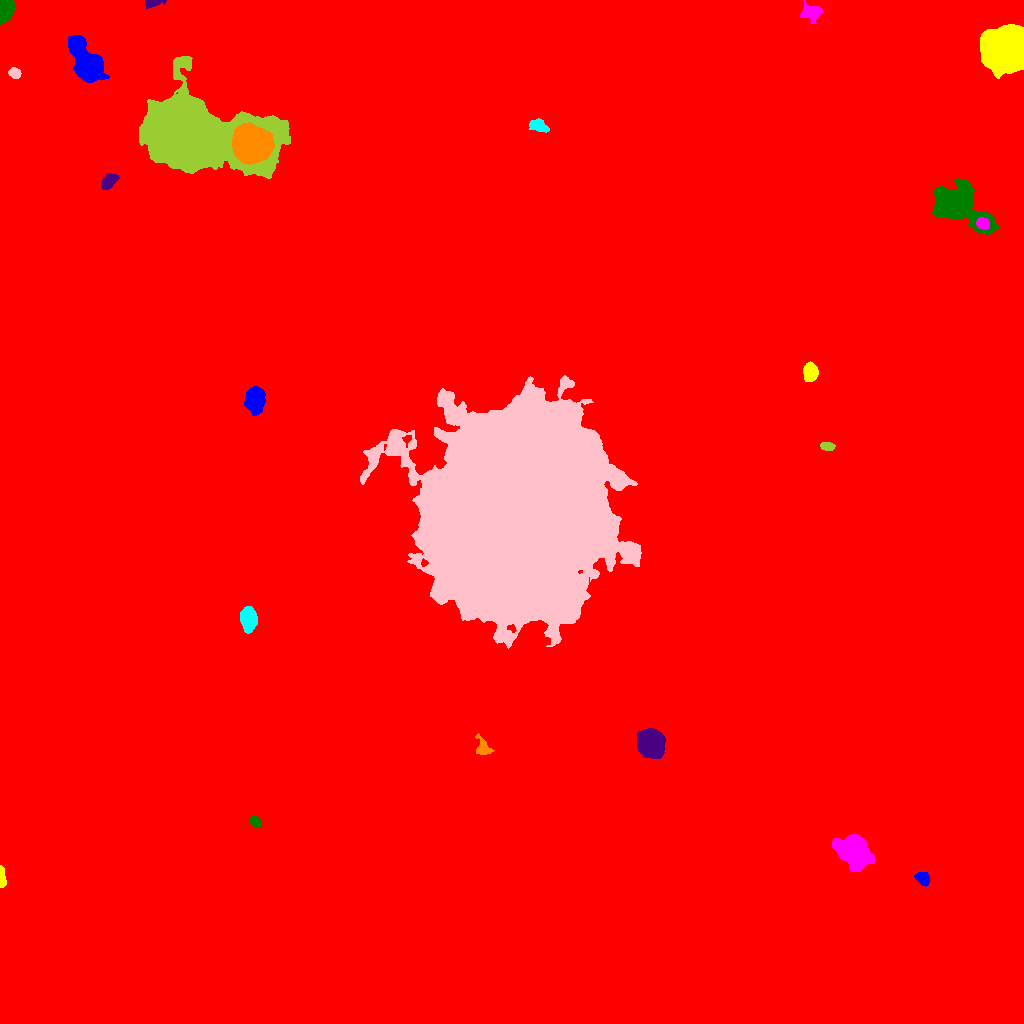

The table this chart was drawn from, first rows:
ID, X, Y, A, B, theta, total_flux, mu_max, mu_median, mu_mean, R_fwhm, R_e, R10, R90, x_start, x_end, y_start, y_end, area, greylevel
0, 494.8, 534.6, 305.9, 280.3, -0.9584, 2948628, 69.0, 2.0, 2.983, 9.184, 238.4, 84.22, 410.3, 0, 1023, 0, 1023, 988477, 2.983
1, 923.1, 145.1, 3.171, 2.56, -0.9065, 902.0, 16.0, 4.5, 5.306, 3.909, 3.523, 1.382, 5.781, 914, 929, 137, 151, 170, 17.31
2, 1.701, 145.1, 5.793, 1.392, -1.517, 348.0, 6.0, 3.0, 2.829, 4.72, 3.385, 1.262, 5.202, 0, 6, 136, 158, 123, 14.83
3, 854.2, 172.9, 7.089, 5.8, -0.8841, 24662, 92.0, 14.0, 23.78, 7.899, 7.548, 2.932, 13.47, 832, 874, 152, 189, 1037, 33.78
4, 255.2, 201.7, 3.131, 2.211, -0.8042, 563.0, 9.0, 5.0, 4.577, 4.478, 3.432, 1.382, 5.262, 249, 261, 196, 207, 123, 15.58
5, 651.1, 280.8, 5.976, 5.425, -0.9949, 20444, 82.0, 21.0, 27.48, 8.038, 7.159, 2.877, 11.9, 637, 665, 265, 295, 744, 38.48
6, 482.6, 275.9, 4.876, 3.27, -1.082, 557.0, 7.0, 2.5, 2.785, 4.442, 4.26, 1.596, 6.77, 475, 494, 269, 290, 200, 13.79
7, 248.5, 404.6, 5.096, 3.385, -1.549, 6365, 46.0, 13.0, 16.79, 6.257, 5.262, 2.111, 8.593, 240, 257, 390, 417, 379, 27.79
8, 515.1, 513.2, 46.89, 42.17, 1.056, 1365688, 140.0, 26.0, 33.44, 38.93, 55.07, 21.19, 90.46, 360, 641, 375, 648, 40835, 42.44
9, 827.5, 577, 3.112, 2.032, -0.1452, 525.0, 9.0, 4.0, 4.526, 4.107, 3.241, 1.262, 5.078, 820, 835, 573, 581, 116, 15.53
10, 1005, 628.7, 5.664, 2.447, 0.4157, 928.0, 8.0, 5.0, 4.859, 6.652, 4.618, 1.871, 6.84, 993, 1015, 623, 637, 191, 14.86
11, 255, 622.8, 6.299, 4.023, 1.524, 4603, 23.0, 9.0, 9.55, 7.674, 6.507, 2.585, 10.19, 244, 265, 608, 637, 482, 20.55
12, 810.4, 651.7, 3.815, 3.101, 1.548, 3613, 42.0, 12.0, 14.22, 4.787, 4.37, 1.693, 7.136, 803, 818, 642, 662, 254, 25.22
13, 982.7, 799.9, 3.172, 2.535, -0.478, 1434, 23.0, 10.0, 9.822, 4.297, 3.7, 1.382, 5.67, 976, 989, 794, 806, 146, 46.82
14, 959.9, 815, 16.19, 7.611, -0.5185, 19847, 39.0, 8.0, 11.62, 11.23, 10.73, 4.184, 18.09, 932, 999, 789, 845, 1708, 22.62
15, 108.8, 842.3, 3.999, 2.494, 0.7694, 861.0, 11.0, 4.0, 4.042, 4.886, 4.068, 1.596, 6.383, 101, 119, 834, 850, 213, 16.04
16, 250.7, 879.8, 8.357, 7.635, -0.1628, 50070, 97.0, 28.0, 36.1, 11.91, 10.08, 4.222, 16.48, 231, 274, 859, 901, 1387, 73.1
17, 538.7, 897.7, 4.51, 2.646, -0.373, 823.0, 10.0, 4.0, 3.995, 5.202, 4.297, 1.596, 6.699, 529, 549, 891, 905, 206, 15
18, 14.64, 950.6, 2.723, 2.197, -0.3429, 398.0, 8.0, 3.0, 3.289, 4.029, 3.09, 1.128, 4.951, 8, 21, 945, 956, 121, 15.29
19, 190.2, 891.7, 25.68, 15.02, -0.2501, 239715, 161.0, 16.0, 31.55, 16.24, 18.62, 7.047, 36.2, 139, 290, 845, 967, 7598, 41.55
20, 866.1, 964.7, 5.485, 3.145, -0.4968, 1853, 16.0, 6.0, 6.346, 5.754, 5.109, 1.954, 8.098, 856, 878, 956, 975, 292, 21.35
21, 86.67, 960.3, 11.73, 5.633, -1.049, 14075, 34.0, 11.0, 12.65, 9.95, 9.407, 3.7, 15.73, 68, 109, 941, 988, 1113, 24.65
22, 1004, 973, 9.69, 9.156, 0.02619, 67558, 99.0, 29.0, 34.81, 13.46, 11.95, 4.787, 19.35, 980, 1023, 945, 999, 1941, 45.81
23, 811.4, 1011, 4.915, 4.084, -0.03249, 1194, 9.0, 4.0, 4.204, 6.206, 5.352, 2.111, 8.273, 800, 822, 1000, 1023, 284, 16.2
24, 4.8, 1011, 5.02, 3.291, 1.207, 3216, 28.0, 9.0, 10.48, 5.499, 4.853, 1.954, 7.919, 0, 15, 999, 1023, 307, 21.48
25, 152.9, 1021, 4.671, 1.877, 0.1135, 615.0, 12.0, 4.0, 4.767, 3.949, 3.338, 1.262, 5.412, 145, 166, 1015, 1023, 129, 17.77
